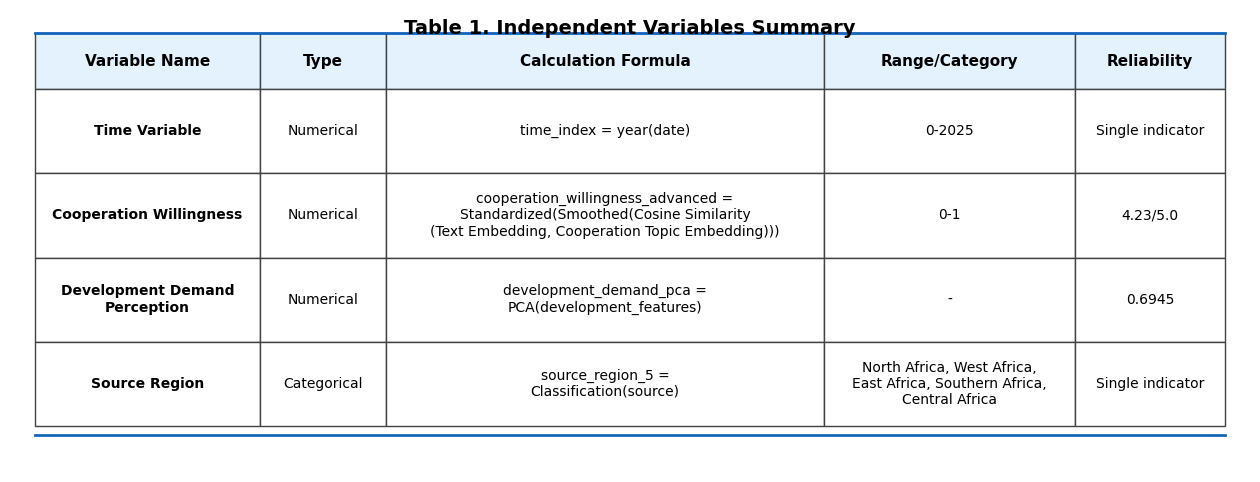

Source code (Python): (Note: this script raises an exception after producing the figure.)
import pandas as pd
import matplotlib.pyplot as plt
import matplotlib.font_manager as fm
from matplotlib.table import Table
import numpy as np

plt.rcParams['font.family'] = 'serif'
plt.rcParams['font.serif'] = ['Times New Roman']
plt.rcParams['axes.unicode_minus'] = False

table_data = [
    ['Variable Name', 'Type', 'Calculation Formula', 'Range/Category', 'Reliability'],
    ['Time Variable', 'Numerical', 'time_index = year(date)', '0-2025', 'Single indicator'],
    ['Cooperation Willingness', 'Numerical', 'cooperation_willingness_advanced =\nStandardized(Smoothed(Cosine Similarity\n(Text Embedding, Cooperation Topic Embedding)))', '0-1', '4.23/5.0'],
    ['Development Demand\nPerception', 'Numerical', 'development_demand_pca =\nPCA(development_features)', '-', '0.6945'],
    ['Source Region', 'Categorical', 'source_region_5 =\nClassification(source)', 'North Africa, West Africa,\nEast Africa, Southern Africa,\nCentral Africa', 'Single indicator']
]

fig, ax = plt.subplots(figsize=(16, 6), facecolor='white')
ax.axis('off')

n_rows = len(table_data)
n_cols = len(table_data[0])

cell_widths = [0.18, 0.10, 0.35, 0.20, 0.12]

table = ax.table(
    cellText=table_data,
    cellLoc='center',
    loc='center',
    colWidths=cell_widths,
    bbox=[0.02, 0.1, 0.96, 0.85]
)

table.auto_set_font_size(False)
table.set_fontsize(10)

for key in table.get_celld().keys():
    cell = table.get_celld()[key]
    row, col = key
    
    cell.set_edgecolor('#424242')
    cell.set_linewidth(1.0)
    cell.set_text_props(fontfamily='Times New Roman', ha='center', va='center')
    
    if row == 0:
        cell.set_text_props(fontweight='bold', fontfamily='Times New Roman', fontsize=11)
        cell.set_facecolor('#E3F2FD')
        cell.set_height(0.12)
    else:
        cell.set_facecolor('white')
        cell.set_height(0.18)
        if col == 0:
            cell.set_text_props(fontweight='bold', fontfamily='Times New Roman')

ax.text(0.5, 0.98, 'Table 1. Independent Variables Summary', 
        ha='center', va='top', fontsize=14, fontweight='bold',
        fontfamily='Times New Roman', transform=ax.transAxes)

ax.axhline(y=0.95, xmin=0.02, xmax=0.98, color='#1565C0', linewidth=2)
ax.axhline(y=0.08, xmin=0.02, xmax=0.98, color='#1565C0', linewidth=2)

output_path = 'c:/Users/13067/Desktop/论文/非洲/Independent_Variables_Table_English.png'
plt.savefig(output_path, dpi=600, bbox_inches='tight', facecolor='white', edgecolor='none', pad_inches=0.2)
print(f"PNG saved to: {output_path}")

output_pdf = 'c:/Users/13067/Desktop/论文/非洲/Independent_Variables_Table_English.pdf'
plt.savefig(output_pdf, dpi=600, bbox_inches='tight', facecolor='white', edgecolor='none', pad_inches=0.2)
print(f"PDF saved to: {output_pdf}")

plt.close()

print("\nTable generation completed successfully!")

df = pd.DataFrame(table_data[1:], columns=table_data[0])
csv_path = 'c:/Users/13067/Desktop/论文/非洲/Independent_Variables_Table_English.csv'
df.to_csv(csv_path, index=False, encoding='utf-8-sig')
print(f"CSV saved to: {csv_path}")
